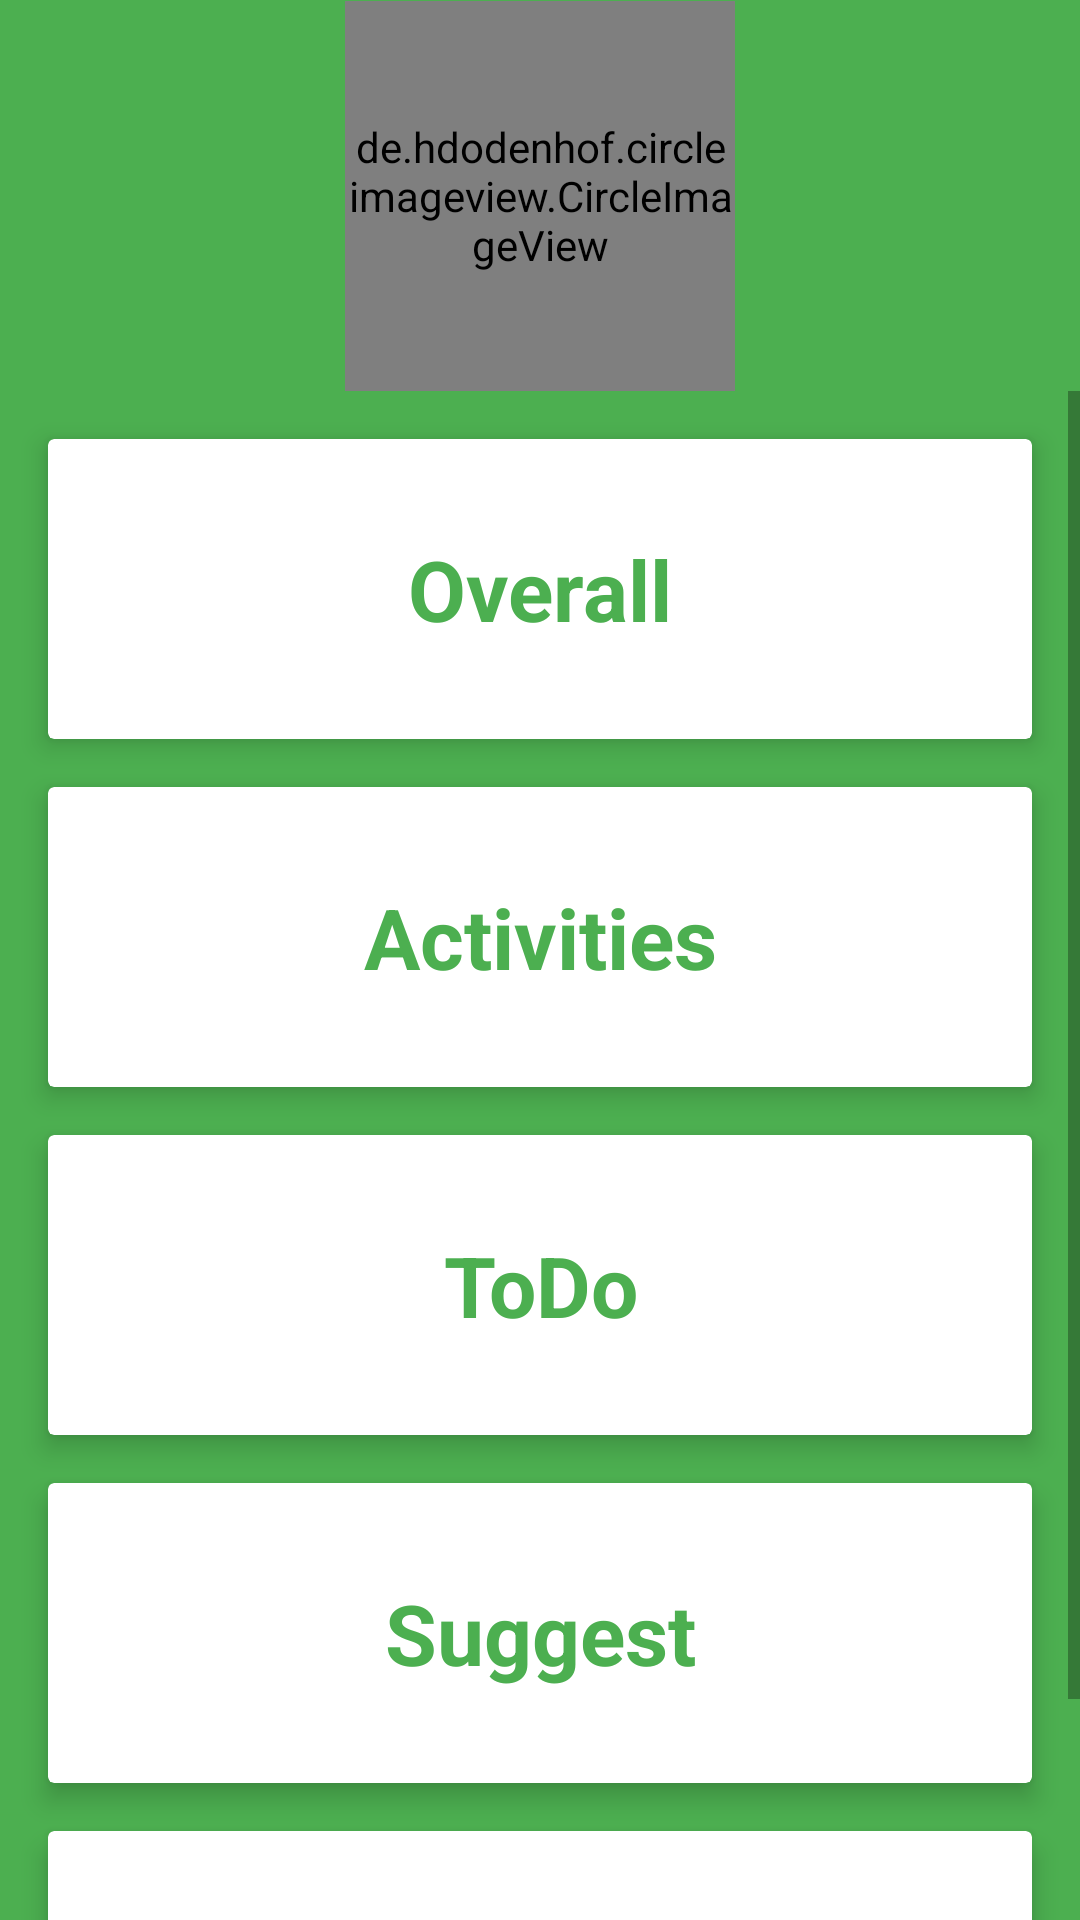

The Android layout XML behind this screen, and the referenced resources:
<!-- AndroidManifest.xml: activity theme FullscreenTheme -->
<!-- res/layout/activity_home.xml -->
<FrameLayout xmlns:android="http://schemas.android.com/apk/res/android"
    xmlns:tools="http://schemas.android.com/tools"
    android:layout_width="match_parent"
    android:layout_height="match_parent"
    xmlns:app="http://schemas.android.com/apk/res-auto"
    android:background="@color/colorPrimary"
    tools:context="com.example.user.sayin.HomeActivity">

    <TextView
        android:id="@+id/fullscreen_content"
        android:layout_width="match_parent"
        android:layout_height="match_parent"
        android:gravity="center"
        android:keepScreenOn="true"
        android:textColor="#33b5e5"
        android:textSize="50sp"
        android:textStyle="bold" />

    <FrameLayout
        android:layout_width="match_parent"
        android:layout_height="match_parent"
        android:fitsSystemWindows="true">
        <RelativeLayout
            android:layout_width="match_parent"
            android:layout_height="match_parent">
            <LinearLayout
                android:id="@+id/part1"
                android:layout_width="match_parent"
                android:layout_height="150dp"
                android:orientation="vertical"
                android:background="@color/colorPrimary">

            </LinearLayout>
            <LinearLayout
                android:id="@+id/part2"
                android:layout_width="match_parent"
                android:layout_height="wrap_content"
                android:layout_below="@+id/part1"
                android:layout_marginTop="-150dp"
                android:gravity="center"
                >
                <de.hdodenhof.circleimageview.CircleImageView
                    xmlns:app="http://schemas.android.com/apk/res-auto"
                    android:id="@+id/user_image"
                    android:layout_width="130dp"
                    android:layout_height="130dp"
                    app:civ_border_width="1dp"
                    app:civ_border_color="@color/white"
                    android:src="@mipmap/ic_launcher"/>
            </LinearLayout>
            <ScrollView
                android:id="@+id/part3"
                android:layout_width="match_parent"
                android:layout_height="match_parent"
                android:layout_below="@+id/part2">
                <LinearLayout
                    android:layout_width="match_parent"
                    android:layout_height="wrap_content"
                    android:orientation="vertical"
                    android:paddingBottom="16dp"
                    android:gravity="center">
                    <android.support.v7.widget.CardView
                        android:layout_width="match_parent"
                        android:layout_height="100dp"
                        android:layout_marginTop="@dimen/md_keylines"
                        android:layout_marginLeft="@dimen/md_keylines"
                        android:layout_marginRight="@dimen/md_keylines"
                        android:elevation="5dp"
                        app:cardElevation="5dp"
                        android:foreground="?attr/selectableItemBackground">

                        <TextView
                            android:id="@+id/overall"
                            android:layout_width="match_parent"
                            android:layout_height="match_parent"
                            android:gravity="center"
                            android:text="@string/overall"
                            android:textColor="@color/colorPrimary"
                            android:textSize="28sp"
                            android:textStyle="bold" />
                    </android.support.v7.widget.CardView>
                    <android.support.v7.widget.CardView
                        android:layout_width="match_parent"
                        android:layout_height="100dp"
                        android:layout_marginTop="@dimen/md_keylines"
                        android:layout_marginLeft="@dimen/md_keylines"
                        android:layout_marginRight="@dimen/md_keylines"
                        android:elevation="5dp"
                        app:cardElevation="5dp"
                        android:foreground="?attr/selectableItemBackground">

                        <TextView
                            android:layout_width="match_parent"
                            android:layout_height="match_parent"
                            android:text="@string/activity"
                            android:textSize="28sp"
                            android:textColor="@color/colorPrimary"
                            android:textStyle="bold"
                            android:gravity="center"/>
                    </android.support.v7.widget.CardView>
                    <android.support.v7.widget.CardView
                        android:layout_width="match_parent"
                        android:layout_height="100dp"
                        android:layout_marginTop="@dimen/md_keylines"
                        android:layout_marginLeft="@dimen/md_keylines"
                        android:layout_marginRight="@dimen/md_keylines"
                        android:elevation="5dp"
                        app:cardElevation="5dp"
                        android:foreground="?attr/selectableItemBackground">

                        <TextView
                            android:id="@+id/todo"
                            android:layout_width="match_parent"
                            android:layout_height="match_parent"
                            android:text="@string/todo"
                            android:textSize="28sp"
                            android:textColor="@color/colorPrimary"
                            android:textStyle="bold"
                            android:gravity="center"/>
                    </android.support.v7.widget.CardView>
                    <android.support.v7.widget.CardView
                        android:layout_width="match_parent"
                        android:layout_height="100dp"
                        android:layout_marginTop="@dimen/md_keylines"
                        android:layout_marginLeft="@dimen/md_keylines"
                        android:layout_marginRight="@dimen/md_keylines"
                        android:elevation="5dp"
                        app:cardElevation="5dp"
                        android:foreground="?attr/selectableItemBackground">

                        <TextView
                            android:layout_width="match_parent"
                            android:layout_height="match_parent"
                            android:text="@string/suggest"
                            android:textSize="28sp"
                            android:textColor="@color/colorPrimary"
                            android:textStyle="bold"
                            android:gravity="center"/>
                    </android.support.v7.widget.CardView>
                    <android.support.v7.widget.CardView
                        android:layout_width="match_parent"
                        android:layout_height="100dp"
                        android:layout_marginTop="@dimen/md_keylines"
                        android:layout_marginLeft="@dimen/md_keylines"
                        android:layout_marginRight="@dimen/md_keylines"
                        android:elevation="5dp"
                        app:cardElevation="5dp"
                        android:foreground="?attr/selectableItemBackground">

                        <TextView
                            android:layout_width="match_parent"
                            android:layout_height="match_parent"
                            android:text="@string/expense_list"
                            android:textSize="28sp"
                            android:textColor="@color/colorPrimary"
                            android:textStyle="bold"
                            android:gravity="center"/>
                    </android.support.v7.widget.CardView>
                </LinearLayout>
            </ScrollView>
        </RelativeLayout>

    </FrameLayout>

</FrameLayout>
<!-- resources referenced by this layout -->
<resources>
  <color name="colorPrimary">#4caf50</color>
  <color name="white">#FFFFFF</color>
  <dimen name="md_keylines">16dp</dimen>
  <!-- mipmap ic_launcher: png bitmap (mipmap-hdpi, 2112 bytes) -->
  <string name="activity">Activities</string>
  <string name="expense_list">Expense List</string>
  <string name="overall">Overall</string>
  <string name="suggest">Suggest</string>
  <string name="todo">ToDo</string>
  <style name="FullscreenTheme" parent="AppTheme">
          <item name="android:actionBarStyle">@style/FullscreenActionBarStyle</item>
          <item name="android:windowActionBarOverlay">true</item>
          <item name="android:windowBackground">@null</item>
          <item name="metaButtonBarStyle">?android:attr/buttonBarStyle</item>
          <item name="metaButtonBarButtonStyle">?android:attr/buttonBarButtonStyle</item>
      </style>
  <style name="AppTheme" parent="Theme.AppCompat.Light.DarkActionBar">
          
          <item name="colorPrimary">@color/colorPrimary</item>
          <item name="colorPrimaryDark">@color/colorPrimaryDark</item>
          <item name="colorAccent">@color/colorAccent</item>
      </style>
  <style name="FullscreenActionBarStyle" parent="Widget.AppCompat.ActionBar">
          <item name="android:background">@color/black_overlay</item>
      </style>
  <color name="colorPrimaryDark">#388e3c</color>
  <color name="colorAccent">#FF4081</color>
  <color name="black_overlay">#66000000</color>
</resources>
